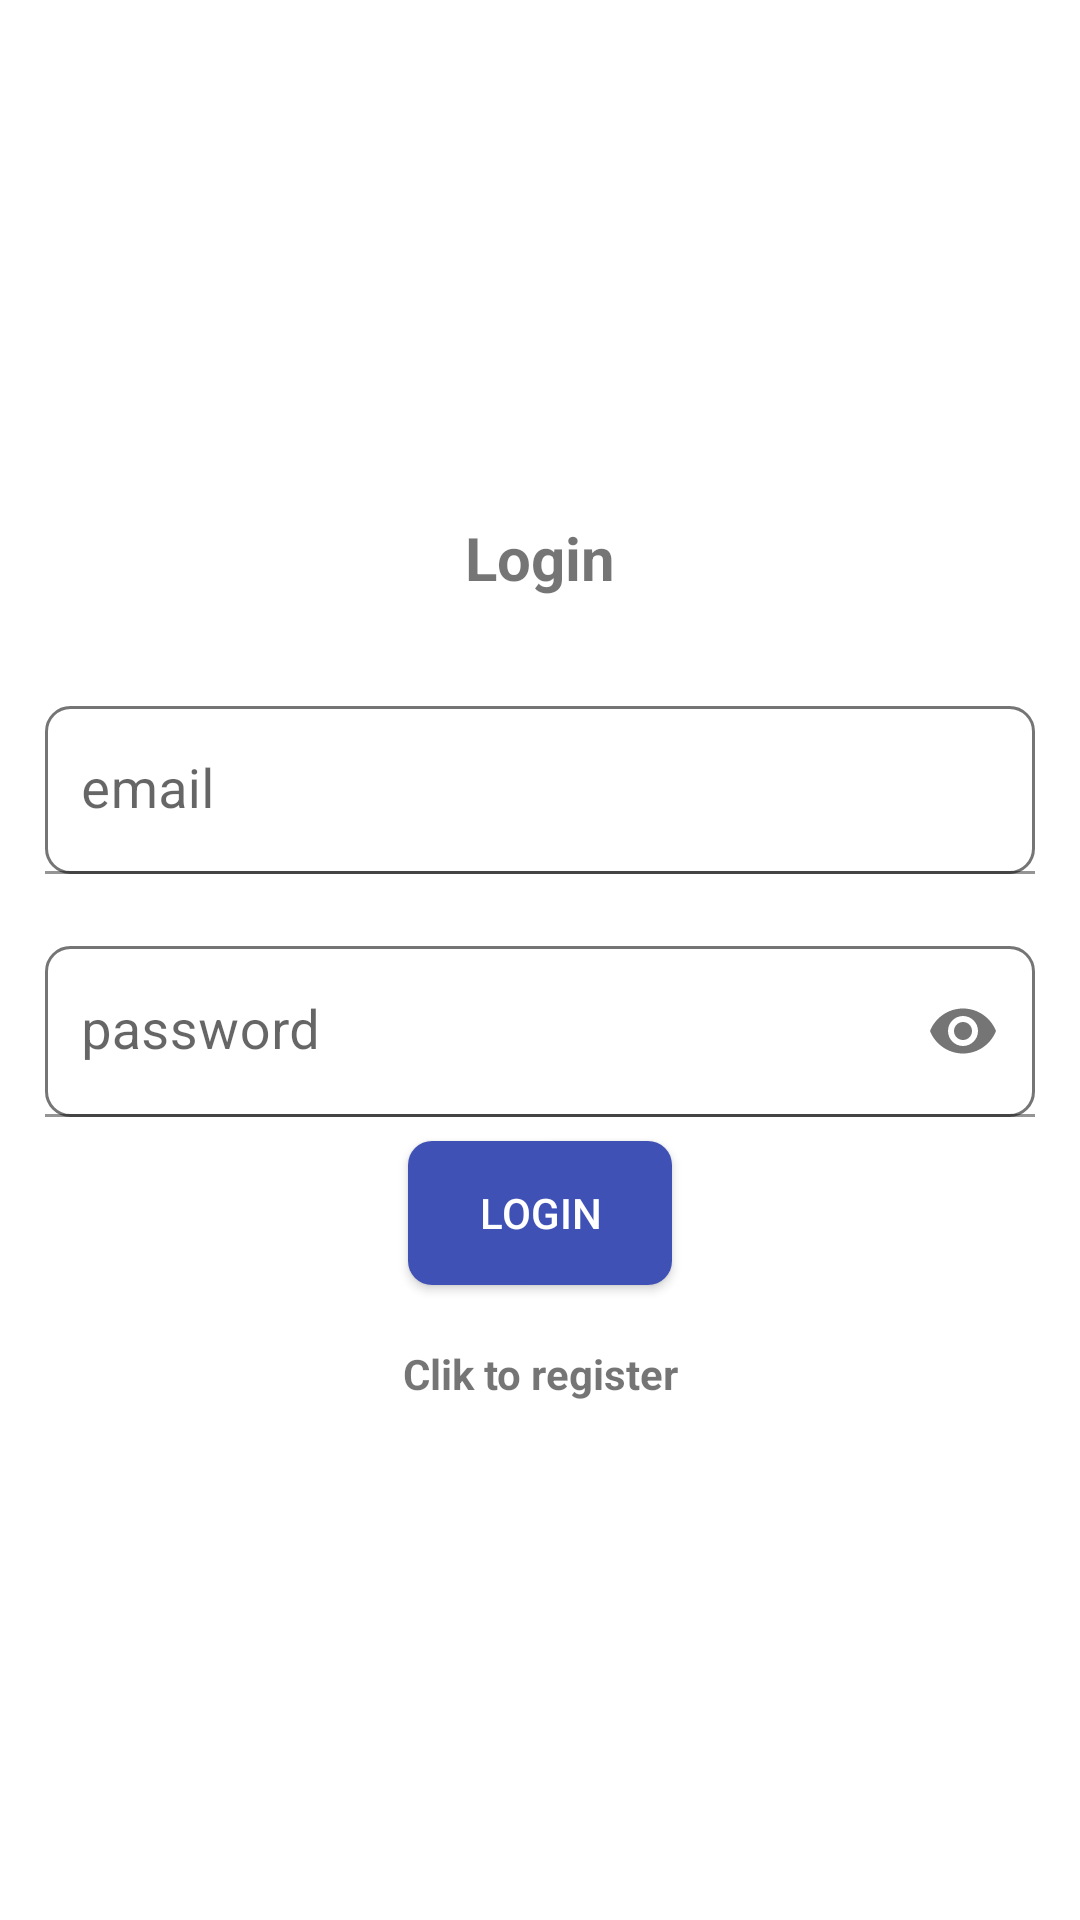

This screen was rendered from an Android layout file. Write that file and the resources it references.
<!-- AndroidManifest.xml: application theme Theme.Pir -->
<!-- res/layout/activity_login.xml -->
<?xml version="1.0" encoding="utf-8"?>
<LinearLayout xmlns:android="http://schemas.android.com/apk/res/android"
    xmlns:app="http://schemas.android.com/apk/res-auto"
    xmlns:tools="http://schemas.android.com/tools"
    android:id="@+id/main"
    android:layout_width="match_parent"
    android:layout_height="match_parent"
    android:orientation="vertical"
    android:padding="15dp"
    android:gravity="center"
    tools:context=".auth.Login">

    <TextView
        android:text="@string/login"
        android:textSize="20sp"
        android:textStyle="bold"
        android:gravity="center"
        android:layout_marginBottom="20dp"
        android:layout_width="match_parent"
        android:layout_height="wrap_content" />
    <com.google.android.material.textfield.TextInputLayout
        android:layout_width="match_parent"
        android:layout_height="wrap_content">

        <com.google.android.material.textfield.TextInputEditText
            android:id="@+id/email"
            android:layout_width="match_parent"
            android:layout_height="56dp"
            android:layout_marginTop="16dp"
            android:layout_marginBottom="8dp"
            android:background="@drawable/edittext_background"
            android:hint="@string/email"
            android:padding="12dp"
            android:textSize="18sp" />
    </com.google.android.material.textfield.TextInputLayout>
    <com.google.android.material.textfield.TextInputLayout
        android:layout_width="match_parent"
        android:layout_height="wrap_content"
        app:endIconMode="password_toggle">

        <com.google.android.material.textfield.TextInputEditText
            android:id="@+id/password"
            android:layout_width="match_parent"
            android:layout_height="57dp"
            android:layout_marginTop="16dp"
            android:layout_marginBottom="8dp"
            android:background="@drawable/edittext_background"
            android:hint="@string/password"
            android:inputType="textPassword"
            android:padding="12dp"
            android:textSize="18sp" />
    </com.google.android.material.textfield.TextInputLayout>
    <ProgressBar
        android:id="@+id/progressBar"
        android:visibility="gone"
        android:layout_width="wrap_content"
        android:layout_height="wrap_content" />
    <Button
        android:id="@+id/btn_login"
        android:layout_width="wrap_content"
        android:layout_height="wrap_content"
        android:text="@string/Login"
        android:background="@drawable/rounded_button_background"
        android:paddingVertical="8dp"
        android:textColor="@android:color/white"
        android:textSize="14sp"/>
    <TextView
        android:id="@+id/registerNow"
        android:text="@string/clik_to_register"
        android:textStyle="bold"
        android:gravity="center"
        android:layout_marginTop="20sp"
        android:layout_width="match_parent"
        android:layout_height="wrap_content"/>

</LinearLayout>
<!-- resources referenced by this layout -->
<resources>
  <!-- drawable edittext_background (drawable) -->
  <shape xmlns:android="http://schemas.android.com/apk/res/android">
      <solid android:color="@android:color/white" />
      <stroke
          android:width="1dp"
          android:color="@color/darkGray" />
      <corners android:radius="8dp" />
  </shape>
  <!-- drawable rounded_button_background (drawable) -->
  <shape xmlns:android="http://schemas.android.com/apk/res/android"
      android:shape="rectangle">
      <solid android:color="@color/plaviButton" />
      <corners android:radius="8dp" />
  </shape>
  <string name="Login">Login</string>
  <string name="clik_to_register">Clik to register</string>
  <string name="email">email</string>
  <string name="login">Login</string>
  <string name="password">password</string>
  <style name="Theme.Pir" parent="Theme.MaterialComponents.DayNight.DarkActionBar">
          
          <item name="colorPrimary">@color/purple_500</item>
          <item name="colorPrimaryVariant">@color/purple_700</item>
          <item name="colorOnPrimary">@color/white</item>
          
          <item name="colorSecondary">@color/teal_200</item>
          <item name="colorSecondaryVariant">@color/teal_700</item>
          <item name="colorOnSecondary">@color/black</item>
          
          <item name="android:statusBarColor">?attr/colorPrimaryVariant</item>
          
      </style>
  <color name="darkGray">#757575</color>
  <color name="plaviButton">#3F51B5</color>
  <color name="purple_500">#BBDEFB</color>
  <color name="purple_700">#BBDEFB</color>
  <color name="white">#FFFFFF</color>
  <color name="teal_200">#FFF0F5</color>
  <color name="teal_700">#FFF5EE</color>
  <color name="black">#000000</color>
</resources>
